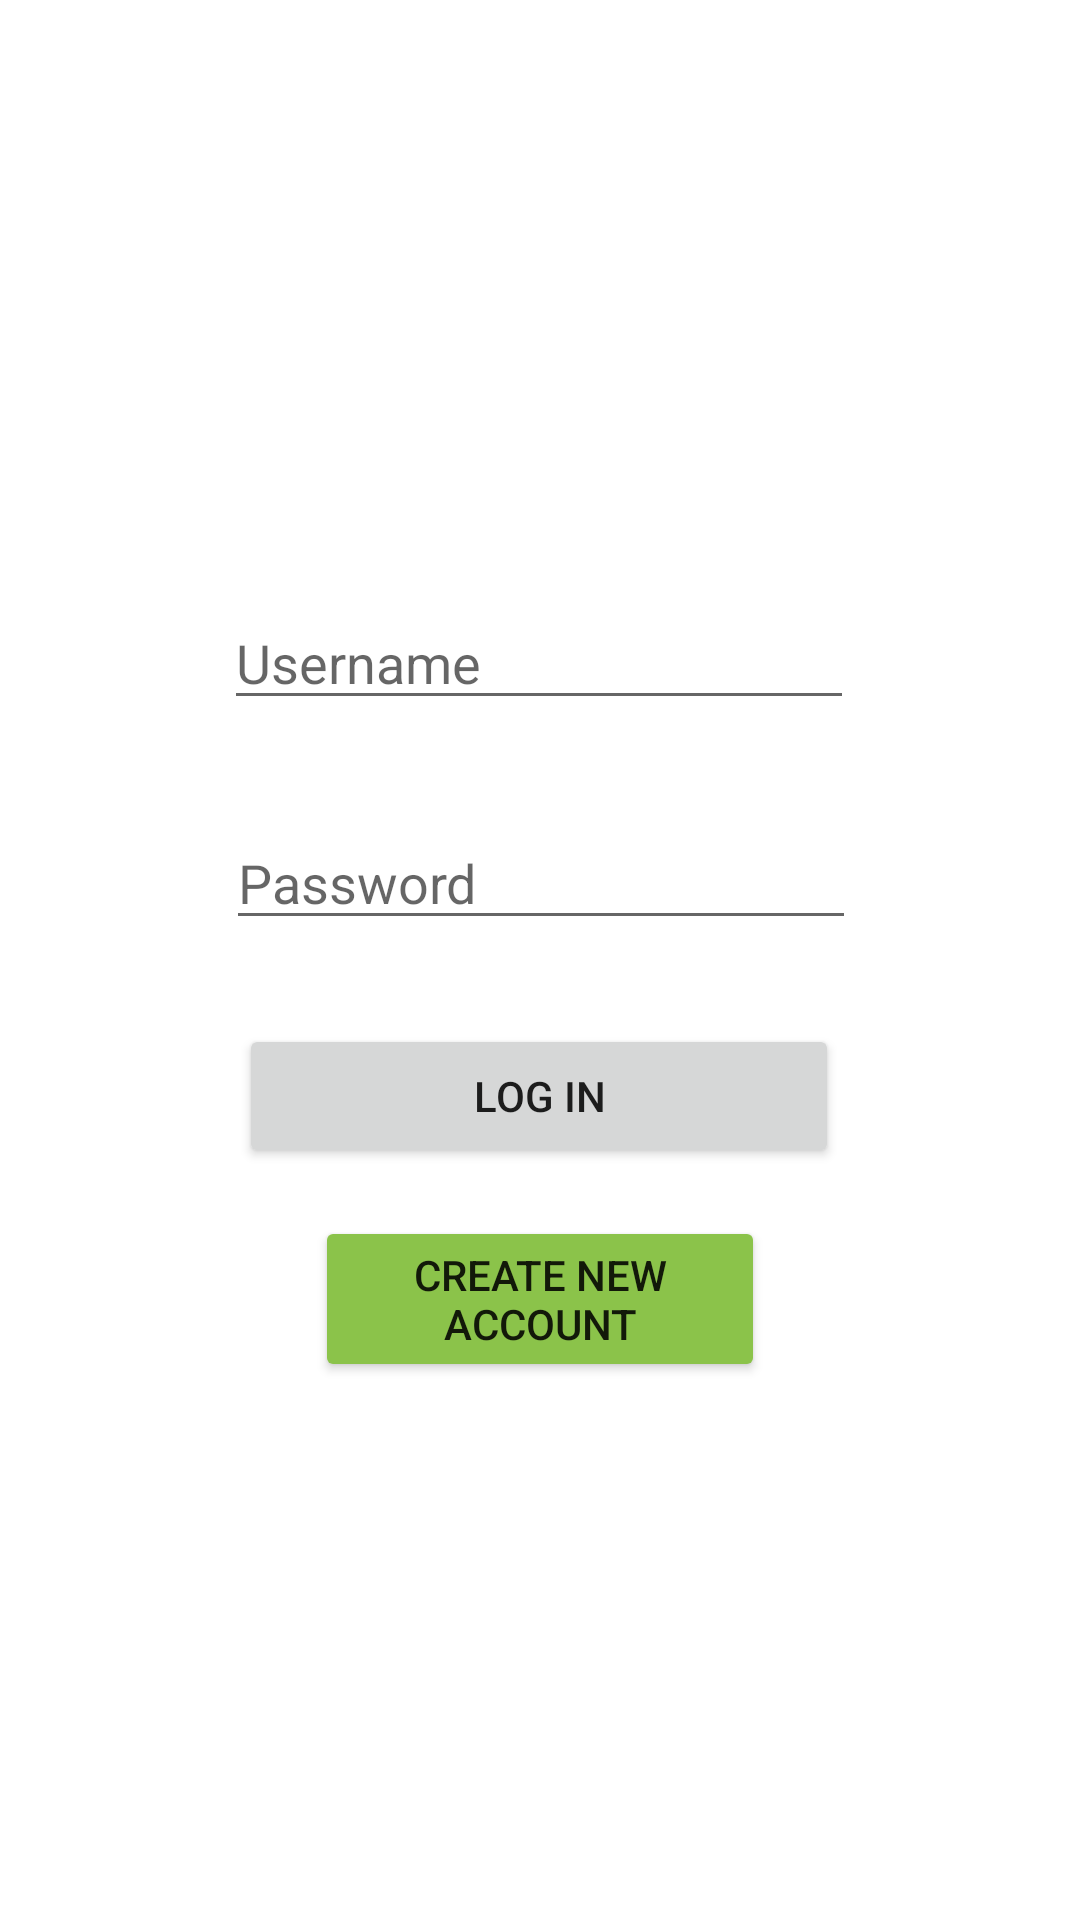

Reconstruct the res/layout file that produces this screen, plus the resources it refers to.
<!-- AndroidManifest.xml: application theme Theme.MyApplication -->
<!-- res/layout/activity_login.xml -->
<?xml version="1.0" encoding="utf-8"?>
<androidx.constraintlayout.widget.ConstraintLayout xmlns:android="http://schemas.android.com/apk/res/android"
    xmlns:app="http://schemas.android.com/apk/res-auto"
    xmlns:tools="http://schemas.android.com/tools"
    android:layout_width="match_parent"
    android:layout_height="match_parent"
    tools:context=".LoginActivity">

    <EditText
        android:id="@+id/passwdEditText"
        android:layout_width="wrap_content"
        android:layout_height="wrap_content"
        android:layout_marginTop="32dp"
        android:ems="10"
        android:hint="Password"
        android:inputType="textPassword"
        app:layout_constraintEnd_toEndOf="parent"
        app:layout_constraintHorizontal_bias="0.502"
        app:layout_constraintStart_toStartOf="parent"
        app:layout_constraintTop_toBottomOf="@+id/loginEditText" />

    <EditText
        android:id="@+id/loginEditText"
        android:layout_width="wrap_content"
        android:layout_height="wrap_content"
        android:layout_marginTop="140dp"
        android:ems="10"
        android:hint="Username"
        android:inputType="textPersonName"
        app:layout_constraintBottom_toBottomOf="parent"
        app:layout_constraintEnd_toEndOf="parent"
        app:layout_constraintHorizontal_bias="0.497"
        app:layout_constraintStart_toStartOf="parent"
        app:layout_constraintTop_toTopOf="parent"
        app:layout_constraintVertical_bias="0.128" />

    <Button
        android:id="@+id/loginButton"
        android:layout_width="200dp"
        android:layout_height="wrap_content"
        android:layout_marginTop="28dp"
        android:text="log in"
        app:layout_constraintEnd_toEndOf="parent"
        app:layout_constraintHorizontal_bias="0.498"
        app:layout_constraintStart_toStartOf="parent"
        app:layout_constraintTop_toBottomOf="@+id/passwdEditText" />

    <Button
        android:id="@+id/registerButton"
        android:layout_width="150dp"
        android:layout_height="wrap_content"
        android:layout_marginTop="92dp"
        android:text="create new account"
        app:backgroundTint="#8BC34A"
        app:layout_constraintEnd_toEndOf="parent"
        app:layout_constraintStart_toStartOf="parent"
        app:layout_constraintTop_toBottomOf="@+id/passwdEditText" />

</androidx.constraintlayout.widget.ConstraintLayout>
<!-- resources referenced by this layout -->
<resources>
  <style name="Theme.MyApplication" parent="Theme.MaterialComponents.DayNight.DarkActionBar">
          
          <item name="colorPrimary">#5B7991</item>
          <item name="colorPrimaryVariant">@color/purple_700</item>
          <item name="colorOnPrimary">@color/white</item>
          
          <item name="colorSecondary">@color/teal_200</item>
          <item name="colorSecondaryVariant">@color/teal_700</item>
          <item name="colorOnSecondary">@color/black</item>
          
          <item name="android:statusBarColor" tools:targetApi="l">?attr/colorPrimaryVariant</item>
          
      </style>
  <!-- not gathered from this repository: default colours our renderer supplied (Android Studio template values) -->
  <color name="purple_700">#FF3700B3</color>
  <color name="teal_200">#FF03DAC5</color>
  <color name="teal_700">#FF018786</color>
  <color name="black">#FF000000</color>
  <color name="white">#FFFFFFFF</color>
</resources>
